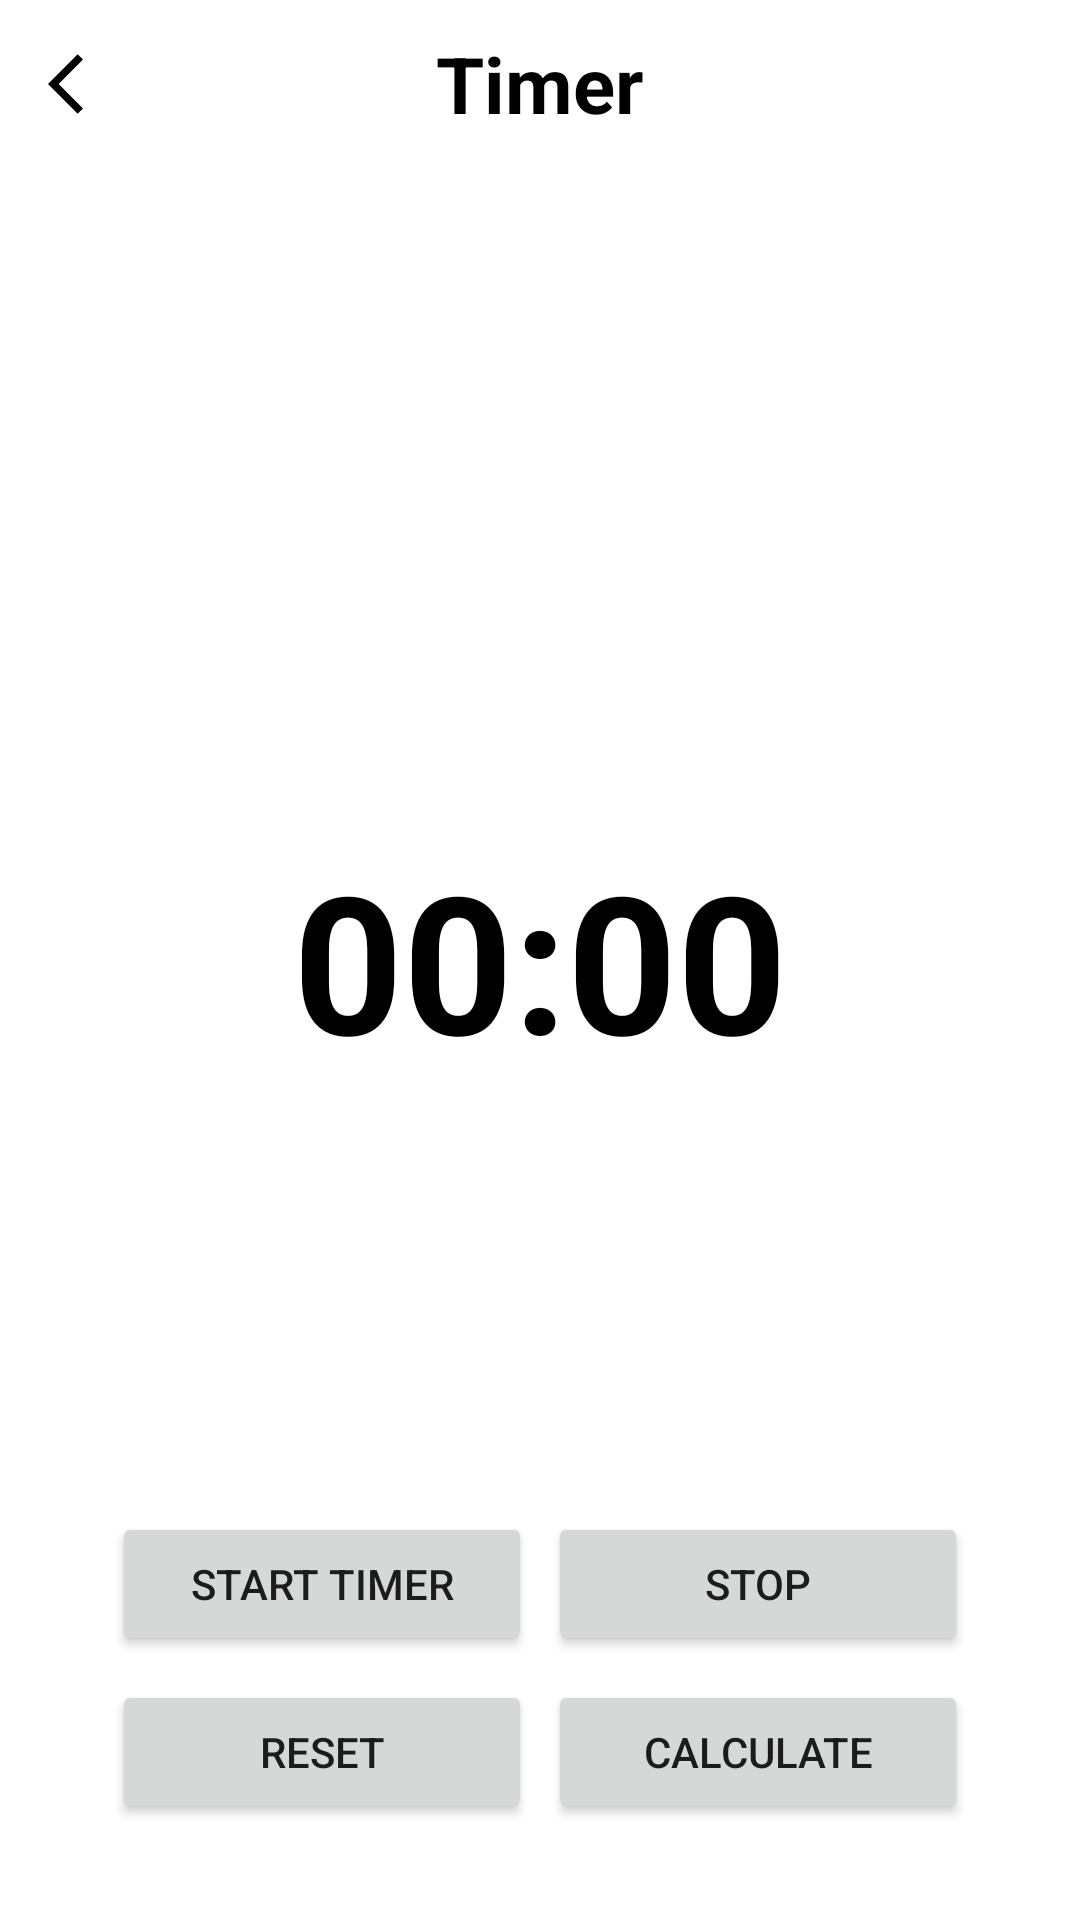

Android layout source for this screen:
<!-- AndroidManifest.xml: application theme Theme.BangkitCapstone -->
<!-- res/layout/fragment_timer.xml -->
<?xml version="1.0" encoding="utf-8"?>
<androidx.constraintlayout.widget.ConstraintLayout xmlns:android="http://schemas.android.com/apk/res/android"
    xmlns:app="http://schemas.android.com/apk/res-auto"
    xmlns:tools="http://schemas.android.com/tools"
    android:layout_width="match_parent"
    android:layout_height="match_parent"
    tools:context=".ui.fragment.detail.TimerFragment">

    <androidx.appcompat.widget.Toolbar
        android:id="@+id/toolbar"
        android:layout_width="match_parent"
        android:layout_height="wrap_content"
        app:layout_constraintEnd_toEndOf="parent"
        app:layout_constraintStart_toStartOf="parent"
        app:layout_constraintTop_toTopOf="parent">

        <ImageView
            android:id="@+id/back_button_timer"
            android:layout_width="wrap_content"
            android:layout_height="wrap_content"
            android:contentDescription="@string/back_button"
            android:src="@drawable/ic_arrow_left" />

        <TextView
            android:id="@+id/timer_tv"
            android:layout_width="wrap_content"
            android:layout_height="wrap_content"
            android:layout_gravity="center"
            android:text="@string/timer"
            android:textColor="@color/text_color_primary"
            android:textSize="26sp"
            android:textStyle="bold" />

    </androidx.appcompat.widget.Toolbar>

    <Chronometer
        android:id="@+id/stopwatch_text_view"
        android:layout_width="wrap_content"
        android:layout_height="wrap_content"
        android:textColor="@color/text_color_primary"
        android:textSize="64sp"
        android:textStyle="bold"

        app:layout_constraintBottom_toBottomOf="parent"
        app:layout_constraintEnd_toEndOf="parent"
        app:layout_constraintStart_toStartOf="parent"
        app:layout_constraintTop_toTopOf="parent" />

    <Button
        android:id="@+id/start_button"
        android:layout_width="140dp"
        android:layout_height="wrap_content"
        android:layout_marginBottom="8dp"
        android:text="@string/start_timer"
        app:layout_constraintBottom_toTopOf="@+id/reset_button"
        app:layout_constraintEnd_toEndOf="@+id/reset_button"
        app:layout_constraintStart_toStartOf="@+id/reset_button" />

    <Button
        android:id="@+id/stop_button"
        android:layout_width="140dp"
        android:layout_height="wrap_content"
        android:layout_marginBottom="8dp"
        android:text="@string/stop_button"
        app:layout_constraintBottom_toTopOf="@+id/caluculate_button"
        app:layout_constraintEnd_toEndOf="@+id/caluculate_button"
        app:layout_constraintStart_toStartOf="@+id/caluculate_button" />

    <Button
        android:id="@+id/reset_button"
        android:layout_width="140dp"
        android:layout_height="wrap_content"
        android:layout_marginStart="32dp"
        android:layout_marginBottom="32dp"
        android:text="@string/reset_button"
        app:layout_constraintBottom_toBottomOf="parent"
        app:layout_constraintEnd_toStartOf="@+id/caluculate_button"
        app:layout_constraintStart_toStartOf="parent" />

    <Button
        android:id="@+id/caluculate_button"
        android:layout_width="140dp"
        android:layout_height="wrap_content"
        android:layout_marginEnd="32dp"
        android:layout_marginBottom="32dp"
        android:text="@string/calculate"
        app:layout_constraintBottom_toBottomOf="parent"
        app:layout_constraintEnd_toEndOf="parent"
        app:layout_constraintStart_toEndOf="@+id/reset_button" />

</androidx.constraintlayout.widget.ConstraintLayout>
<!-- resources referenced by this layout -->
<resources>
  <color name="text_color_primary">@color/black</color>
  <!-- drawable ic_arrow_left (drawable) -->
  <vector android:autoMirrored="true" android:height="24dp"
      android:tint="@color/text_color_primary" android:viewportHeight="24"
      android:viewportWidth="24" android:width="24dp" xmlns:android="http://schemas.android.com/apk/res/android">
      <path android:fillColor="@android:color/white" android:pathData="M11.67,3.87L9.9,2.1 0,12l9.9,9.9 1.77,-1.77L3.54,12z"/>
  </vector>
  <string name="back_button">Back Button</string>
  <string name="calculate">calculate</string>
  <string name="reset_button">Reset</string>
  <string name="start_timer">Start Timer</string>
  <string name="stop_button">Stop</string>
  <string name="timer">Timer</string>
  <style name="Theme.BangkitCapstone" parent="Theme.MaterialComponents.DayNight.DarkActionBar">
          
          <item name="colorPrimary">@color/mint</item>
          <item name="colorPrimaryVariant">@color/mint_darker</item>
          <item name="colorOnPrimary">@color/white</item>
          
          <item name="colorSecondary">@color/teal_200</item>
          <item name="colorSecondaryVariant">@color/teal_700</item>
          <item name="colorOnSecondary">@color/black</item>
          
          <item name="android:statusBarColor">?attr/colorPrimaryVariant</item>
          
  
          <item name="windowActionBar">false</item>
          <item name="windowNoTitle">true</item>
      </style>
  <color name="black">#FF000000</color>
  <color name="mint">#00FFCA</color>
  <color name="mint_darker">#04bb8a</color>
  <color name="white">#FFFFFFFF</color>
  <color name="teal_200">#FF03DAC5</color>
  <color name="teal_700">#FF018786</color>
</resources>
